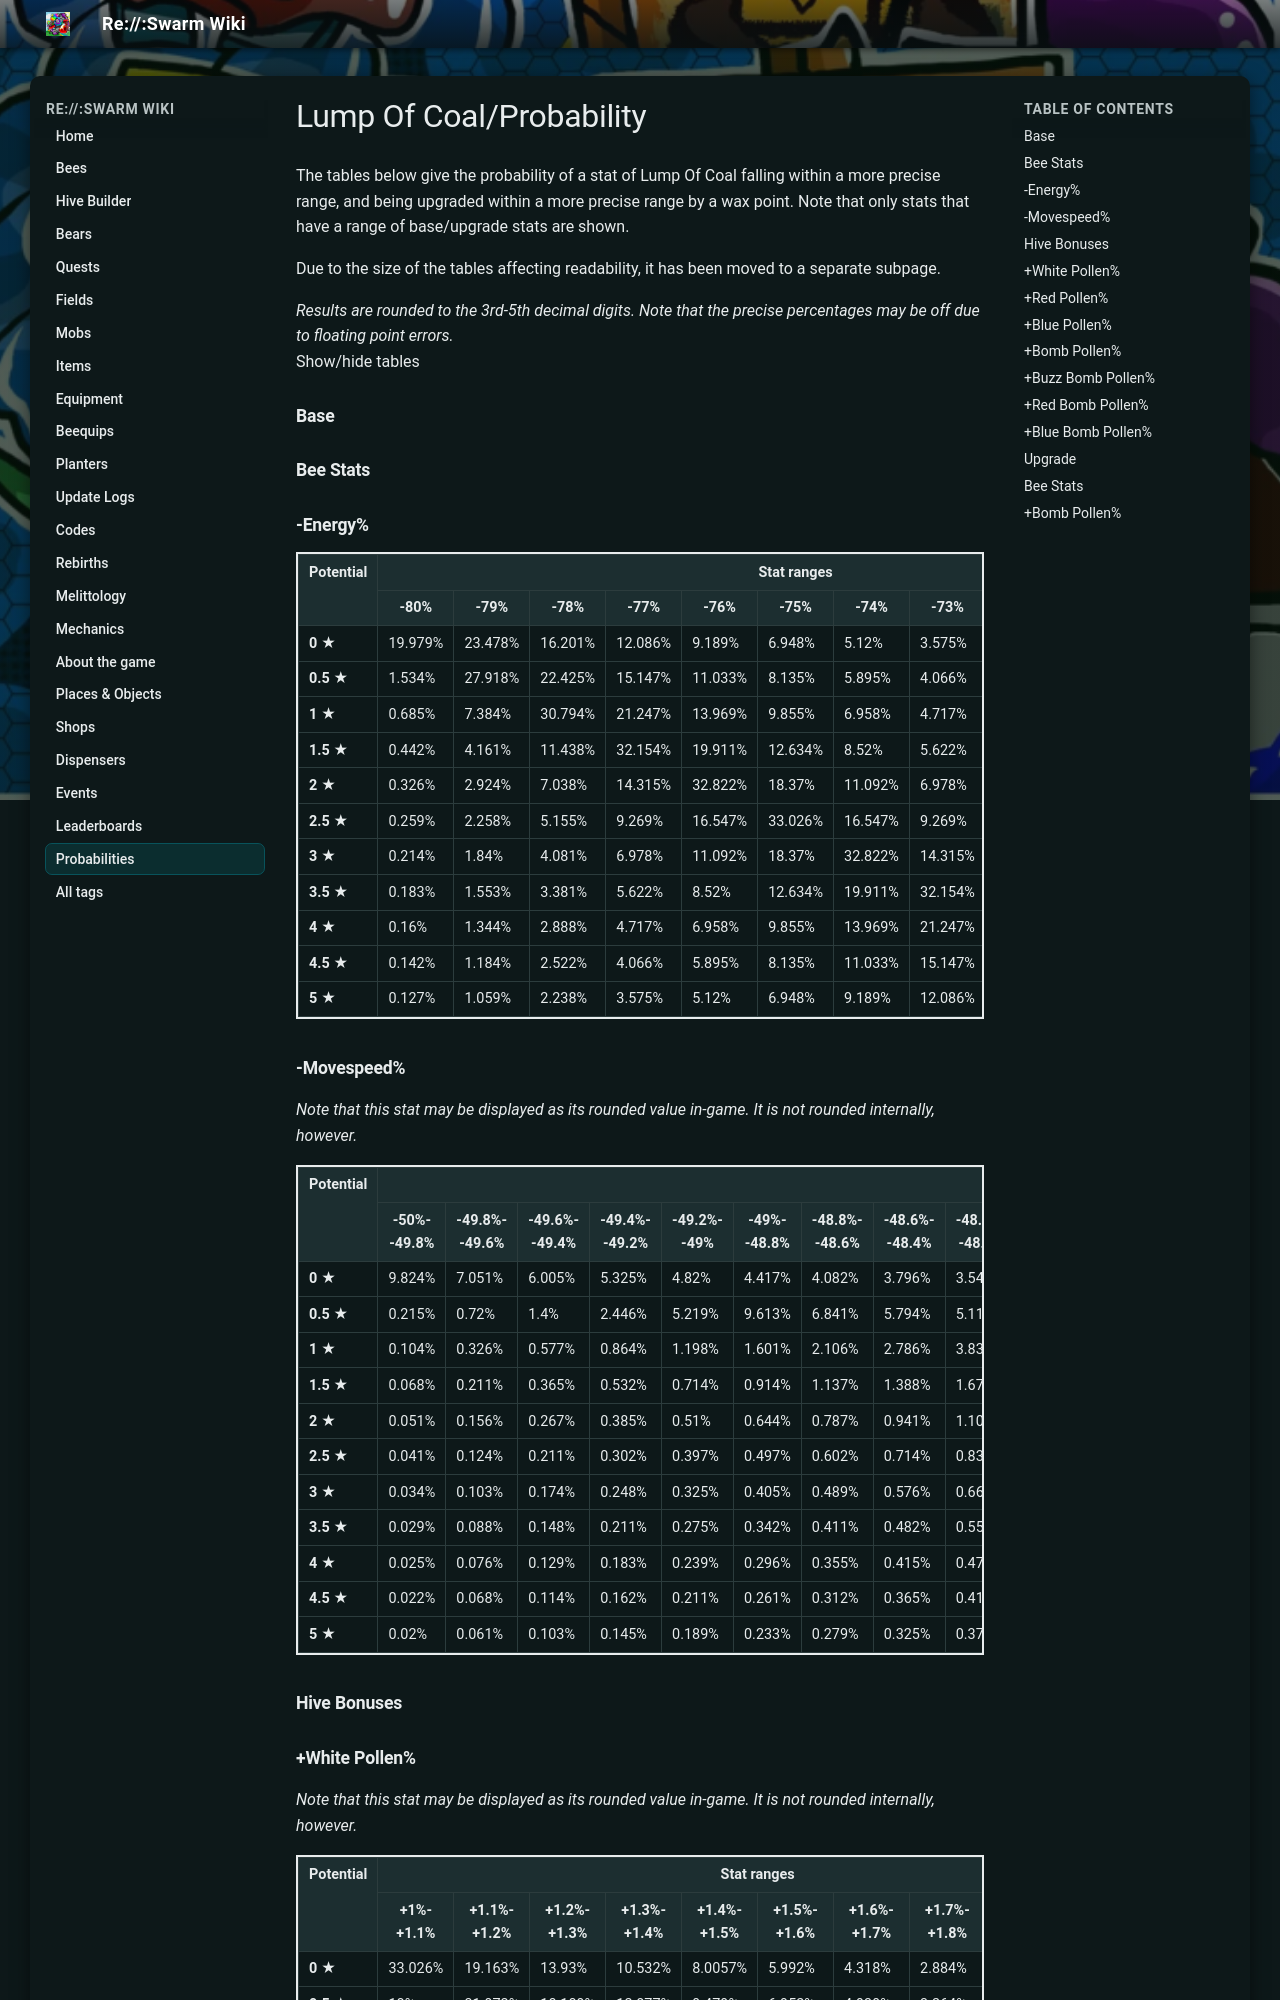

repository: JoaoFranciscoFE/reswarm-wiki · page: lump-of-coal-probability.html · generator: mkdocs

---
title: "Lump Of Coal/Probability"
tags: []
---

# Lump Of Coal/Probability

The tables below give the probability of a stat of Lump Of Coal falling within a more precise range, and being upgraded within a more precise range by a wax point. Note that only stats that have a range of base/upgrade stats are shown.

Due to the size of the tables affecting readability, it has been moved to a separate subpage.

*Results are rounded to the 3rd-5th decimal digits. Note that the precise percentages may be off due to floating point errors.*  
Show/hide tables

### Base

### Bee Stats

### -Energy%

<table class="wikitable" style="border:2px solid">
<tbody><tr>
<th rowspan="2">Potential
</th>
<th colspan="11">Stat ranges
</th>
<th rowspan="2">Average
</th></tr>
<tr>
<th>-80%
</th>
<th>-79%
</th>
<th>-78%
</th>
<th>-77%
</th>
<th>-76%
</th>
<th>-75%
</th>
<th>-74%
</th>
<th>-73%
</th>
<th>-72%
</th>
<th>-71%
</th>
<th>-70%
</th></tr>
<tr>
<td><b>0 ★</b>
</td>
<td>19.979%
</td>
<td>23.478%
</td>
<td>16.201%
</td>
<td>12.086%
</td>
<td>9.189%
</td>
<td>6.948%
</td>
<td>5.12%
</td>
<td>3.575%
</td>
<td>2.238%
</td>
<td>1.059%
</td>
<td>0.127%
</td>
<td>-77.5%
</td></tr>
<tr>
<td><b>0.5 ★</b>
</td>
<td>1.534%
</td>
<td>27.918%
</td>
<td>22.425%
</td>
<td>15.147%
</td>
<td>11.033%
</td>
<td>8.135%
</td>
<td>5.895%
</td>
<td>4.066%
</td>
<td>2.522%
</td>
<td>1.184%
</td>
<td>0.142%
</td>
<td>-77%
</td></tr>
<tr>
<td><b>1 ★</b>
</td>
<td>0.685%
</td>
<td>7.384%
</td>
<td>30.794%
</td>
<td>21.247%
</td>
<td>13.969%
</td>
<td>9.855%
</td>
<td>6.958%
</td>
<td>4.717%
</td>
<td>2.888%
</td>
<td>1.344%
</td>
<td>0.16%
</td>
<td>-76.5%
</td></tr>
<tr>
<td><b>1.5 ★</b>
</td>
<td>0.442%
</td>
<td>4.161%
</td>
<td>11.438%
</td>
<td>32.154%
</td>
<td>19.911%
</td>
<td>12.634%
</td>
<td>8.52%
</td>
<td>5.622%
</td>
<td>3.381%
</td>
<td>1.553%
</td>
<td>0.183%
</td>
<td>-76%
</td></tr>
<tr>
<td><b>2 ★</b>
</td>
<td>0.326%
</td>
<td>2.924%
</td>
<td>7.038%
</td>
<td>14.315%
</td>
<td>32.822%
</td>
<td>18.37%
</td>
<td>11.092%
</td>
<td>6.978%
</td>
<td>4.081%
</td>
<td>1.84%
</td>
<td>0.214%
</td>
<td>-75.5%
</td></tr>
<tr>
<td><b>2.5 ★</b>
</td>
<td>0.259%
</td>
<td>2.258%
</td>
<td>5.155%
</td>
<td>9.269%
</td>
<td>16.547%
</td>
<td>33.026%
</td>
<td>16.547%
</td>
<td>9.269%
</td>
<td>5.155%
</td>
<td>2.258%
</td>
<td>0.259%
</td>
<td>-75%
</td></tr>
<tr>
<td><b>3 ★</b>
</td>
<td>0.214%
</td>
<td>1.84%
</td>
<td>4.081%
</td>
<td>6.978%
</td>
<td>11.092%
</td>
<td>18.37%
</td>
<td>32.822%
</td>
<td>14.315%
</td>
<td>7.038%
</td>
<td>2.924%
</td>
<td>0.326%
</td>
<td>-74.5%
</td></tr>
<tr>
<td><b>3.5 ★</b>
</td>
<td>0.183%
</td>
<td>1.553%
</td>
<td>3.381%
</td>
<td>5.622%
</td>
<td>8.52%
</td>
<td>12.634%
</td>
<td>19.911%
</td>
<td>32.154%
</td>
<td>11.438%
</td>
<td>4.161%
</td>
<td>0.442%
</td>
<td>-74%
</td></tr>
<tr>
<td><b>4 ★</b>
</td>
<td>0.16%
</td>
<td>1.344%
</td>
<td>2.888%
</td>
<td>4.717%
</td>
<td>6.958%
</td>
<td>9.855%
</td>
<td>13.969%
</td>
<td>21.247%
</td>
<td>30.794%
</td>
<td>7.384%
</td>
<td>0.685%
</td>
<td>-73.5%
</td></tr>
<tr>
<td><b>4.5 ★</b>
</td>
<td>0.142%
</td>
<td>1.184%
</td>
<td>2.522%
</td>
<td>4.066%
</td>
<td>5.895%
</td>
<td>8.135%
</td>
<td>11.033%
</td>
<td>15.147%
</td>
<td>22.425%
</td>
<td>27.918%
</td>
<td>1.534%
</td>
<td>-73%
</td></tr>
<tr>
<td><b>5 ★</b>
</td>
<td>0.127%
</td>
<td>1.059%
</td>
<td>2.238%
</td>
<td>3.575%
</td>
<td>5.12%
</td>
<td>6.948%
</td>
<td>9.189%
</td>
<td>12.086%
</td>
<td>16.201%
</td>
<td>23.478%
</td>
<td>19.979%
</td>
<td>-72.5%
</td></tr></tbody></table>
